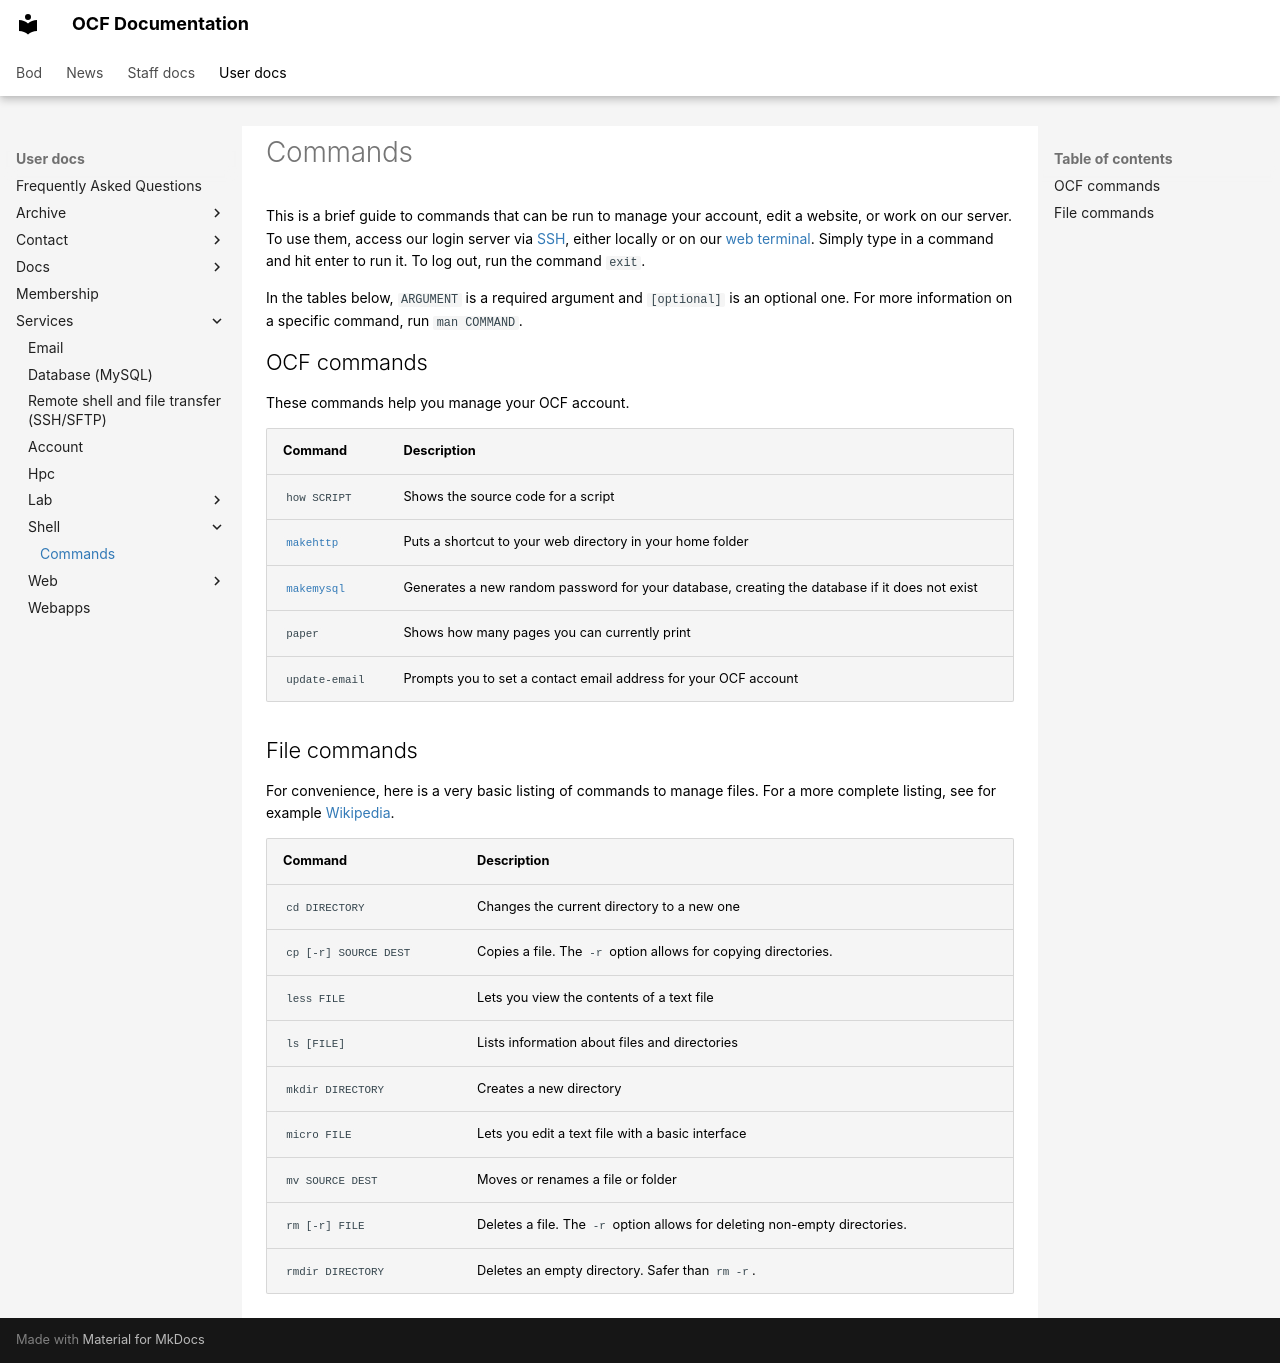

repository: ocf/mkdocs · page: user-docs/services/shell/commands/index.html · generator: mkdocs

---
title: Commands
---

This is a brief guide to commands that can be run to manage your account, edit a website, or work on our server. To use them, access our login server via [SSH](index.md), either locally or on our [web terminal](https://ssh.ocf.berkeley.edu). Simply type in a command and hit enter to run it. To log out, run the command `exit`.

In the tables below, `ARGUMENT` is a required argument and `[optional]` is an
optional one. For more information on a specific command, run `man COMMAND`.

## OCF commands

These commands help you manage your OCF account.

| Command | Description |
|---------|-------------|
| `how SCRIPT` | Shows the source code for a script |
| [`makehttp`](../web/index.md#via-ssh) | Puts a shortcut to your web directory in your home folder |
| [`makemysql`](../mysql.md#creating-a-mysql-database) | Generates a new random password for your database, creating the database if it does not exist |
| `paper` | Shows how many pages you can currently print |
| `update-email` | Prompts you to set a contact email address for your OCF account |

## File commands

For convenience, here is a very basic listing of commands to manage files. For
a more complete listing, see for example
[Wikipedia](https://en.wikipedia.org/wiki/List_of_Unix_commands).

| Command | Description |
|---------|-------------|
| `cd DIRECTORY` | Changes the current directory to a new one |
| `cp [-r] SOURCE DEST` | Copies a file. The `-r` option allows for copying directories. |
| `less FILE` | Lets you view the contents of a text file |
| `ls [FILE]` | Lists information about files and directories |
| `mkdir DIRECTORY` | Creates a new directory |
| `micro FILE` | Lets you edit a text file with a basic interface |
| `mv SOURCE DEST` | Moves or renames a file or folder |
| `rm [-r] FILE` | Deletes a file. The `-r` option allows for deleting non-empty directories. |
| `rmdir DIRECTORY` | Deletes an empty directory. Safer than `rm -r`. |
